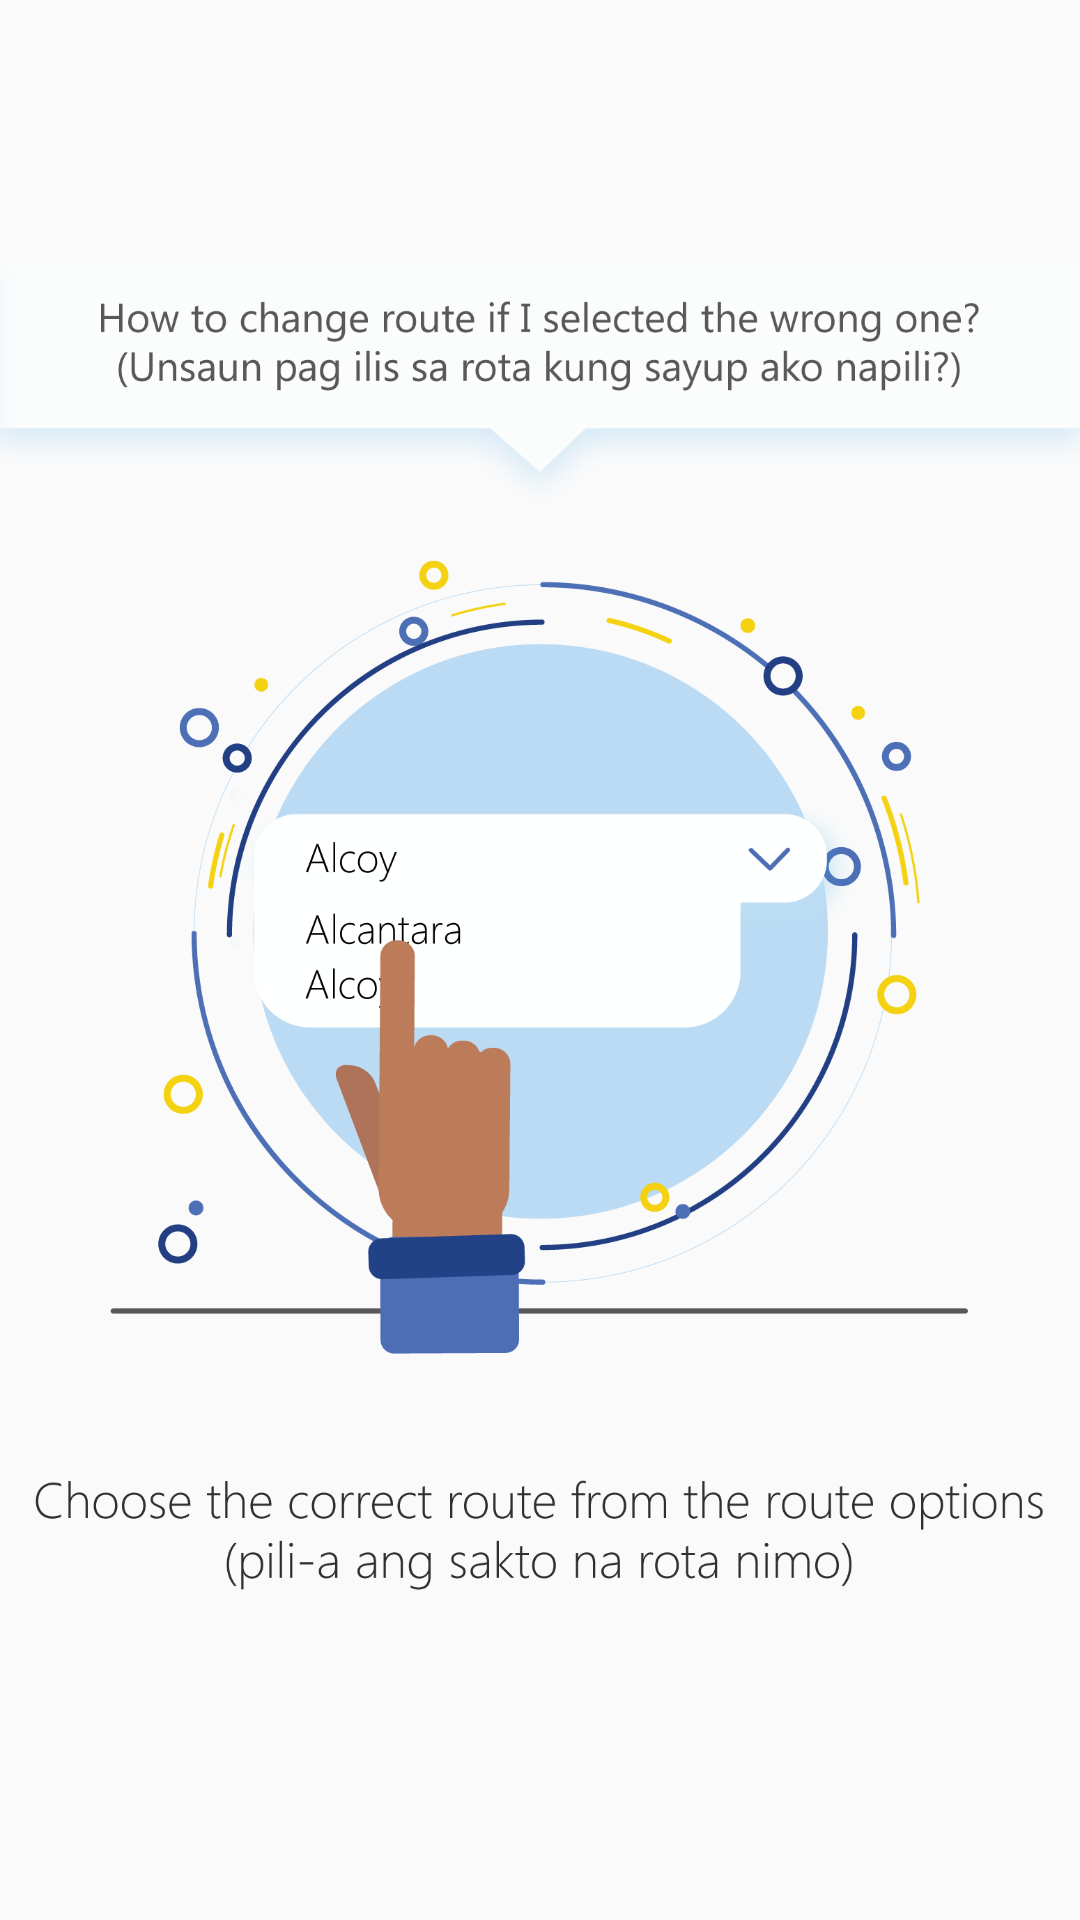

Write the Android layout XML for this screen, with the resource values it uses.
<!-- AndroidManifest.xml: application theme AppTheme.NoActionBar -->
<!-- res/layout/answer2_2.xml -->
<?xml version="1.0" encoding="utf-8"?>
<LinearLayout xmlns:android="http://schemas.android.com/apk/res/android"
    android:orientation="vertical" android:layout_width="match_parent"
    android:layout_height="match_parent">

    <ImageView
        android:layout_below="@+id/text_help"
        android:layout_width="match_parent"
        android:layout_height="match_parent"
        android:src="@drawable/trans_2_2"/>

</LinearLayout>
<!-- resources referenced by this layout -->
<resources>
  <!-- drawable trans_2_2: png bitmap (drawable-xhdpi, 139206 bytes) -->
  <style name="AppTheme.NoActionBar">
          <item name="windowActionBar">false</item>
          <item name="windowNoTitle">true</item>
      </style>
</resources>
